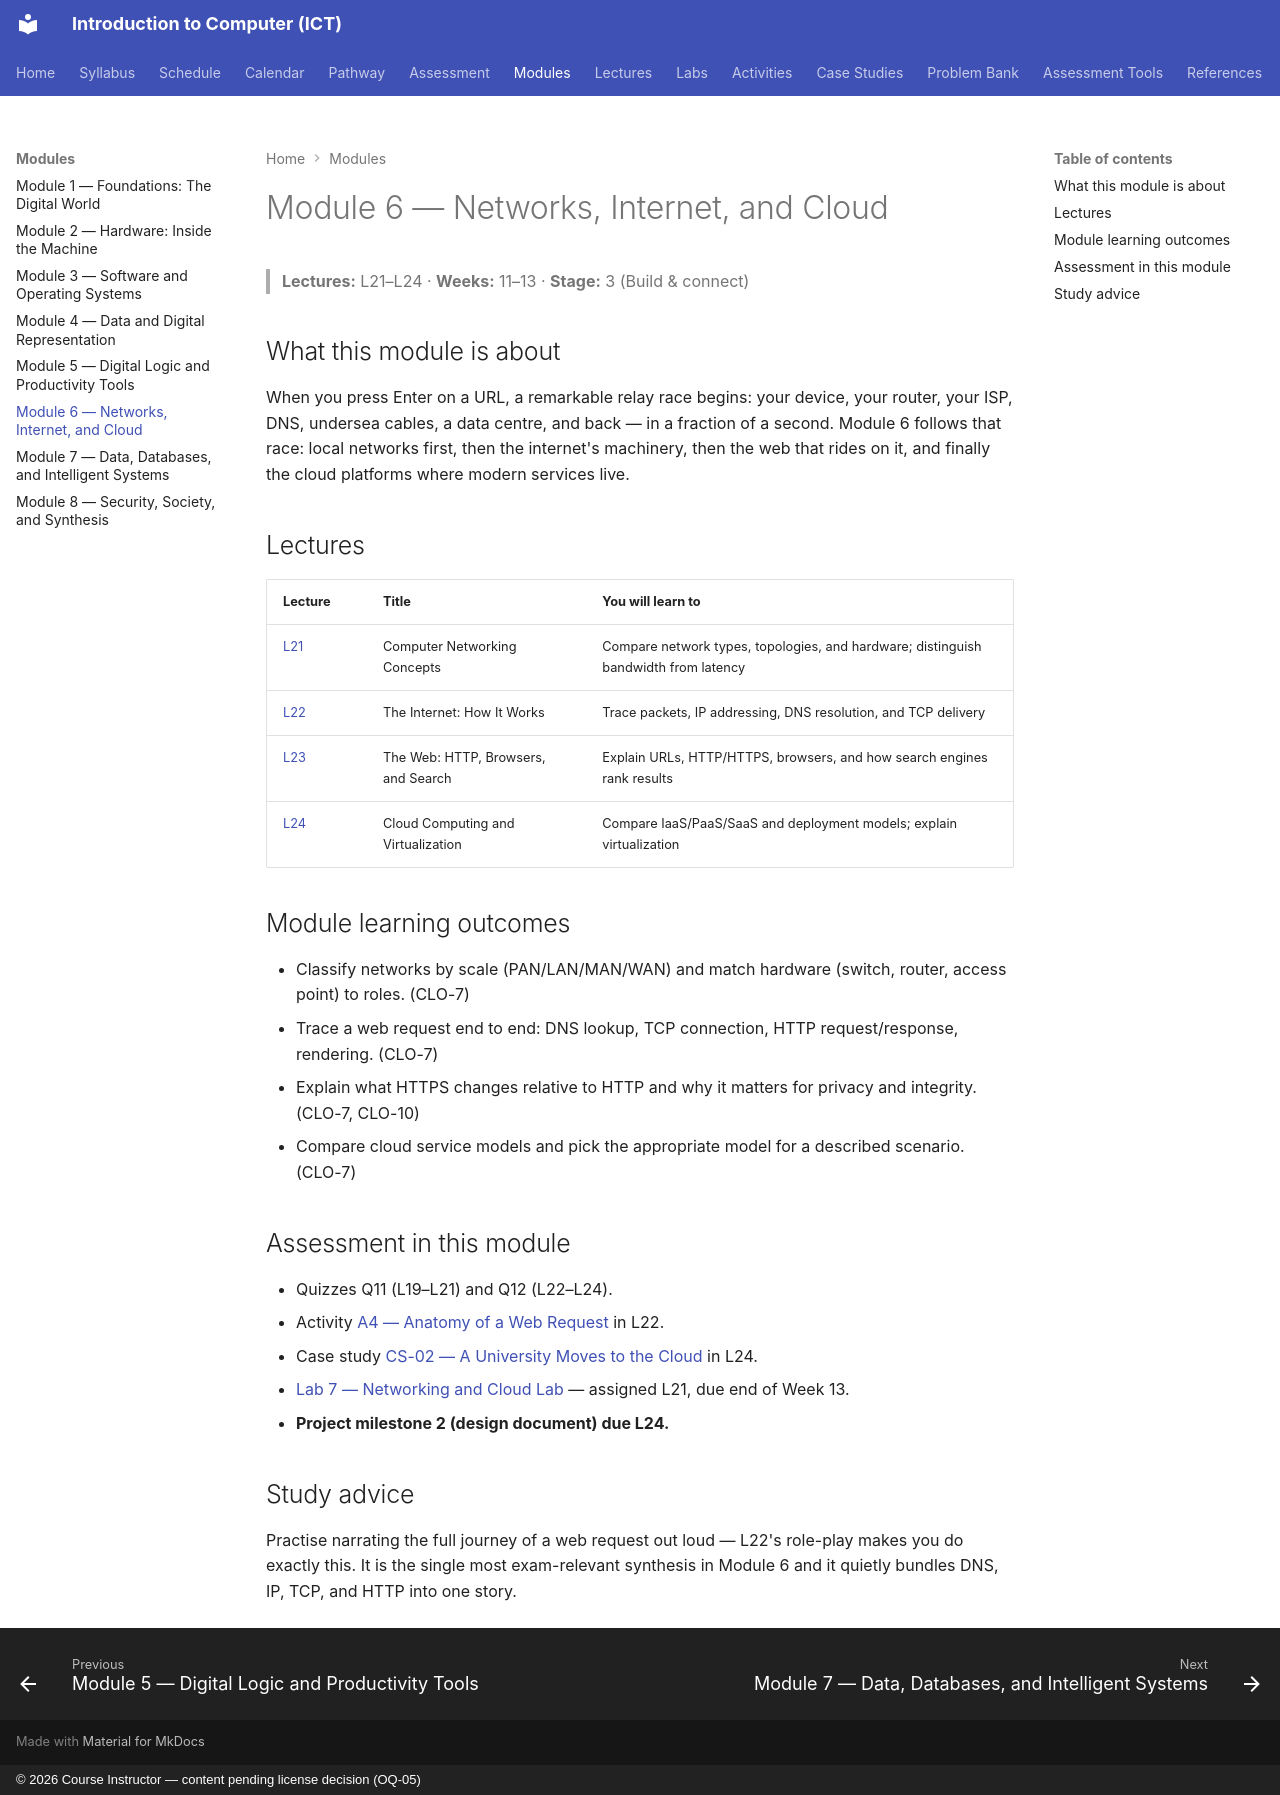

repository: nadeem-majeedch/Introduction-to-Computer-ICT-Course · page: modules/module-06-networks-internet-cloud/index.html · generator: mkdocs · copyright: © 2026 Course Instructor — content pending license decision (OQ-05)

# Module 6 — Networks, Internet, and Cloud

> **Lectures:** L21–L24 · **Weeks:** 11–13 · **Stage:** 3 (Build & connect)

## What this module is about

When you press Enter on a URL, a remarkable relay race begins: your device, your router, your ISP, DNS, undersea cables, a data centre, and back — in a fraction of a second. Module 6 follows that race: local networks first, then the internet's machinery, then the web that rides on it, and finally the cloud platforms where modern services live.

## Lectures

| Lecture | Title | You will learn to |
|---|---|---|
| [L21](../lectures/L21-networking-concepts.md) | Computer Networking Concepts | Compare network types, topologies, and hardware; distinguish bandwidth from latency |
| [L22](../lectures/L22-internet-how-it-works.md) | The Internet: How It Works | Trace packets, IP addressing, DNS resolution, and TCP delivery |
| [L23](../lectures/L23-web-http-browsers-search.md) | The Web: HTTP, Browsers, and Search | Explain URLs, HTTP/HTTPS, browsers, and how search engines rank results |
| [L24](../lectures/L24-cloud-computing-virtualization.md) | Cloud Computing and Virtualization | Compare IaaS/PaaS/SaaS and deployment models; explain virtualization |

## Module learning outcomes

- Classify networks by scale (PAN/LAN/MAN/WAN) and match hardware (switch, router, access point) to roles. (CLO-7)
- Trace a web request end to end: DNS lookup, TCP connection, HTTP request/response, rendering. (CLO-7)
- Explain what HTTPS changes relative to HTTP and why it matters for privacy and integrity. (CLO-7, CLO-10)
- Compare cloud service models and pick the appropriate model for a described scenario. (CLO-7)

## Assessment in this module

- Quizzes Q11 (L19–L21) and Q12 (L22–L24).
- Activity [A4 — Anatomy of a Web Request](../activities/activity-4-anatomy-of-a-web-request.md) in L22.
- Case study [CS-02 — A University Moves to the Cloud](../case-studies/case-study-02-university-cloud-migration.md) in L24.
- [Lab 7 — Networking and Cloud Lab](../labs/lab-07-networking-cloud-lab.md) — assigned L21, due end of Week 13.
- **Project milestone 2 (design document) due L24.**

## Study advice

Practise narrating the full journey of a web request out loud — L22's role-play makes you do exactly this. It is the single most exam-relevant synthesis in Module 6 and it quietly bundles DNS, IP, TCP, and HTTP into one story.
